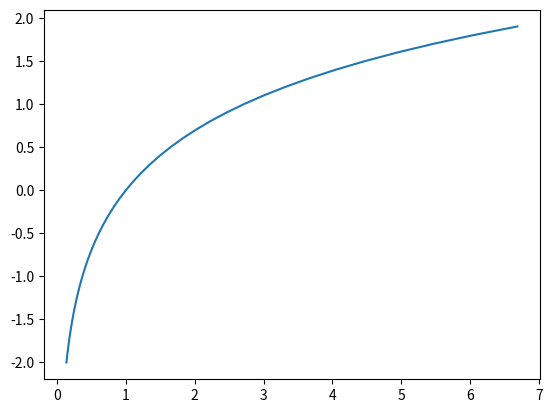

Source code (Python):
import matplotlib.pyplot as plt
import numpy as np

y = np.arange(-2, 2, 0.1)
x = np.exp(y)

plt.plot(x, y)
plt.show()